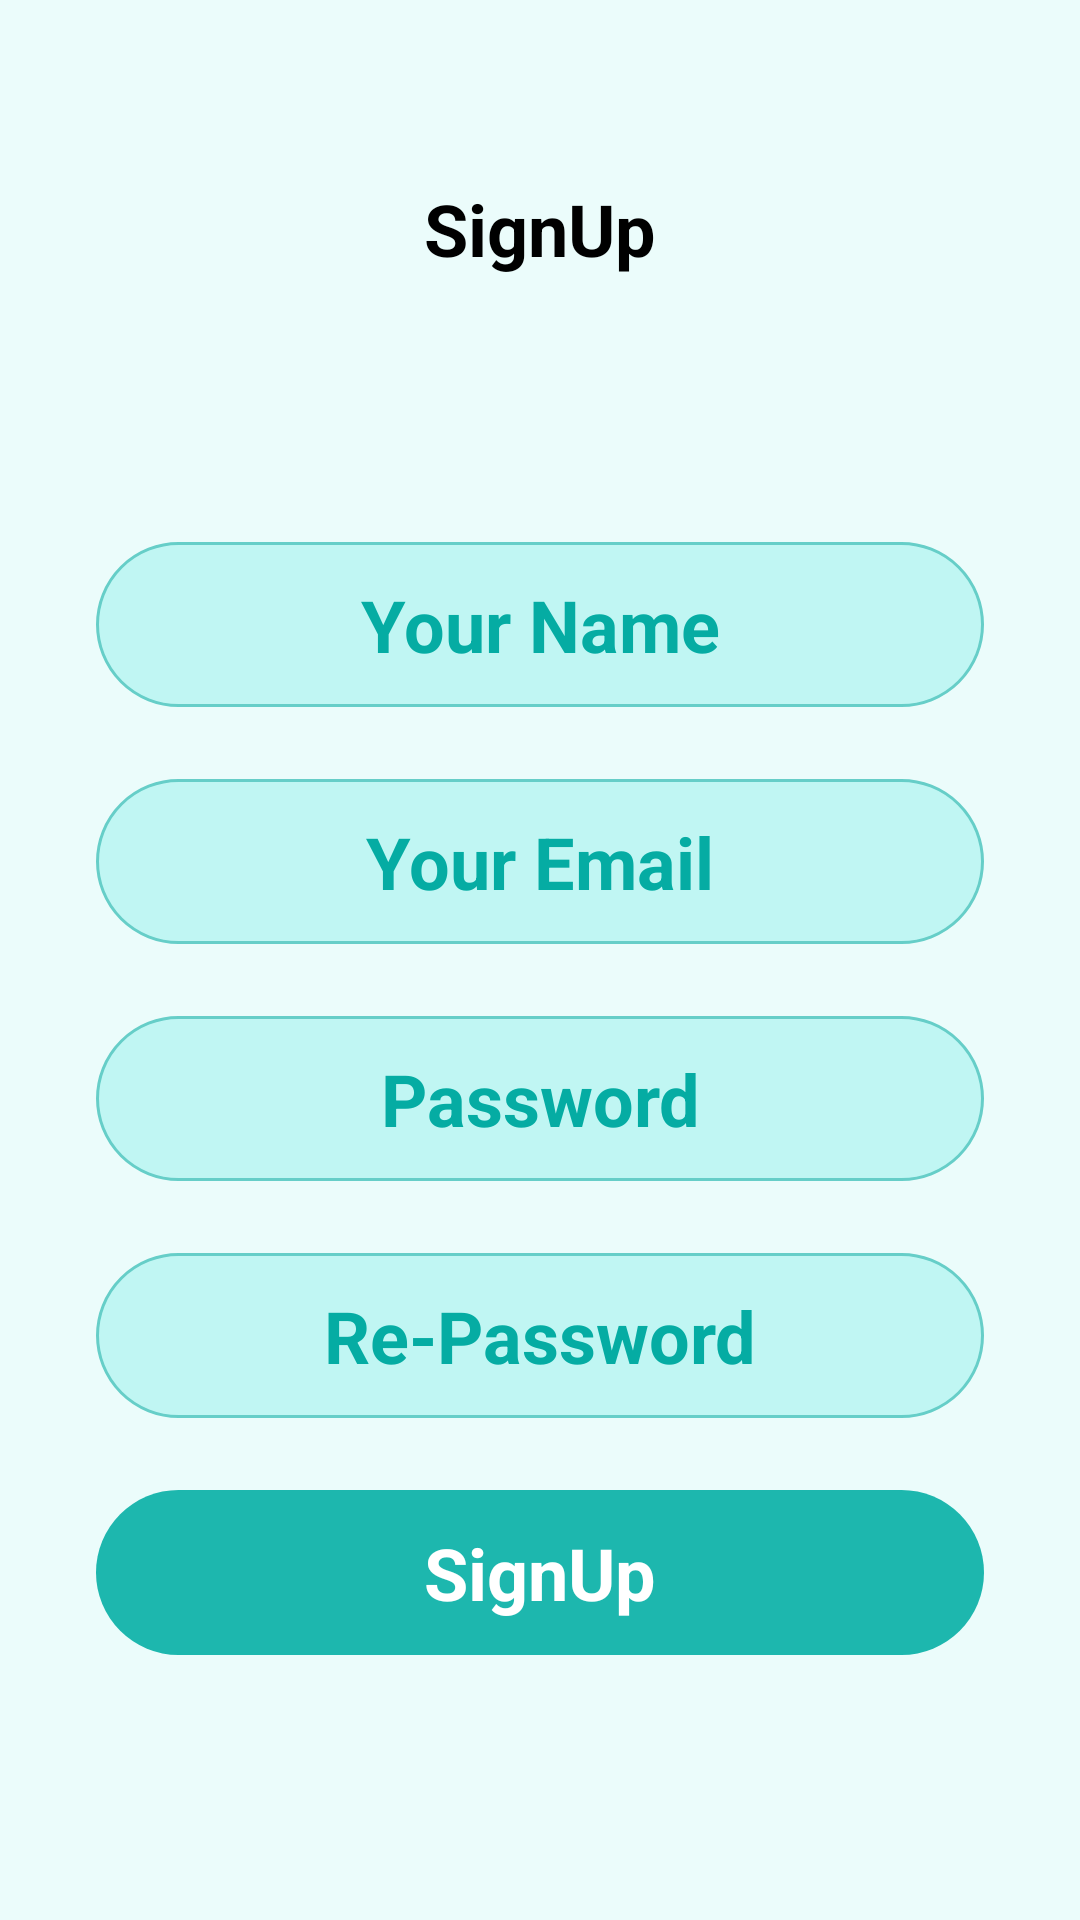

Layout XML and referenced resources for this Android screen:
<!-- AndroidManifest.xml: application theme Theme.CustomProfessionalScreens -->
<!-- res/layout/signup_activity.xml -->
<?xml version="1.0" encoding="utf-8"?>
<androidx.constraintlayout.widget.ConstraintLayout xmlns:android="http://schemas.android.com/apk/res/android"
    xmlns:app="http://schemas.android.com/apk/res-auto"
    android:layout_width="match_parent"
    android:layout_height="match_parent"
    android:background="#EBFCFB">

    <ImageView
        android:id="@+id/imageView21"
        android:layout_width="wrap_content"
        android:layout_height="wrap_content"
        android:layout_marginTop="60dp"
        app:layout_constraintEnd_toEndOf="parent"
        app:layout_constraintStart_toStartOf="parent"
        app:layout_constraintTop_toTopOf="parent"
        app:srcCompat="@drawable/signup_banner" />

    <TextView
        android:id="@+id/textView26"
        android:layout_width="wrap_content"
        android:layout_height="wrap_content"
        android:text="SignUp"
        android:textColor="#000000"
        android:textSize="24sp"
        android:textStyle="bold"
        app:layout_constraintEnd_toEndOf="parent"
        app:layout_constraintStart_toStartOf="parent"
        app:layout_constraintTop_toBottomOf="@+id/imageView21" />

    <LinearLayout
        android:layout_width="match_parent"
        android:layout_height="0dp"
        android:layout_marginStart="32dp"
        android:layout_marginEnd="32dp"
        android:gravity="center_vertical"
        android:orientation="vertical"
        app:layout_constraintBottom_toBottomOf="parent"
        app:layout_constraintEnd_toEndOf="parent"
        app:layout_constraintStart_toStartOf="parent"
        app:layout_constraintTop_toBottomOf="@+id/textView26">

        <androidx.constraintlayout.widget.ConstraintLayout
            android:layout_width="match_parent"
            android:layout_height="55dp"
            android:layout_marginTop="12dp"
            android:layout_marginBottom="12dp"
            android:background="@drawable/button_background_green2">

            <TextView
                android:id="@+id/textView27"
                android:layout_width="wrap_content"
                android:layout_height="wrap_content"
                android:text="Your Name"
                android:textColor="#05ACA3"
                android:textSize="24sp"
                android:textStyle="bold"
                app:layout_constraintBottom_toBottomOf="parent"
                app:layout_constraintEnd_toEndOf="parent"
                app:layout_constraintStart_toStartOf="parent"
                app:layout_constraintTop_toTopOf="parent" />
        </androidx.constraintlayout.widget.ConstraintLayout>

        <androidx.constraintlayout.widget.ConstraintLayout
            android:layout_width="match_parent"
            android:layout_height="55dp"
            android:layout_marginTop="12dp"
            android:layout_marginBottom="12dp"
            android:background="@drawable/button_background_green2">

            <TextView
                android:id="@+id/textView27"
                android:layout_width="wrap_content"
                android:layout_height="wrap_content"
                android:text="Your Email"
                android:textColor="#05ACA3"
                android:textSize="24sp"
                android:textStyle="bold"
                app:layout_constraintBottom_toBottomOf="parent"
                app:layout_constraintEnd_toEndOf="parent"
                app:layout_constraintStart_toStartOf="parent"
                app:layout_constraintTop_toTopOf="parent" />
        </androidx.constraintlayout.widget.ConstraintLayout>

        <androidx.constraintlayout.widget.ConstraintLayout
            android:layout_width="match_parent"
            android:layout_height="55dp"
            android:layout_marginTop="12dp"
            android:layout_marginBottom="12dp"
            android:background="@drawable/button_background_green2">

            <TextView
                android:id="@+id/textView27"
                android:layout_width="wrap_content"
                android:layout_height="wrap_content"
                android:text="Password"
                android:textColor="#05ACA3"
                android:textSize="24sp"
                android:textStyle="bold"
                app:layout_constraintBottom_toBottomOf="parent"
                app:layout_constraintEnd_toEndOf="parent"
                app:layout_constraintStart_toStartOf="parent"
                app:layout_constraintTop_toTopOf="parent" />
        </androidx.constraintlayout.widget.ConstraintLayout>

        <androidx.constraintlayout.widget.ConstraintLayout
            android:layout_width="match_parent"
            android:layout_height="55dp"
            android:layout_marginTop="12dp"
            android:layout_marginBottom="12dp"
            android:background="@drawable/button_background_green2">

            <TextView
                android:id="@+id/textView27"
                android:layout_width="wrap_content"
                android:layout_height="wrap_content"
                android:text="Re-Password"
                android:textColor="#05ACA3"
                android:textSize="24sp"
                android:textStyle="bold"
                app:layout_constraintBottom_toBottomOf="parent"
                app:layout_constraintEnd_toEndOf="parent"
                app:layout_constraintStart_toStartOf="parent"
                app:layout_constraintTop_toTopOf="parent" />
        </androidx.constraintlayout.widget.ConstraintLayout>

        <androidx.constraintlayout.widget.ConstraintLayout
            android:layout_width="match_parent"
            android:layout_height="55dp"
            android:layout_marginTop="12dp"
            android:layout_marginBottom="12dp"
            android:background="@drawable/button_background_green1">

            <TextView
                android:id="@+id/textView28"
                android:layout_width="wrap_content"
                android:layout_height="wrap_content"
                android:text="SignUp"
                android:textColor="#ffffff"
                android:textSize="24sp"
                android:textStyle="bold"
                app:layout_constraintBottom_toBottomOf="parent"
                app:layout_constraintEnd_toEndOf="parent"
                app:layout_constraintStart_toStartOf="parent"
                app:layout_constraintTop_toTopOf="parent" />
        </androidx.constraintlayout.widget.ConstraintLayout>
    </LinearLayout>
</androidx.constraintlayout.widget.ConstraintLayout>
<!-- resources referenced by this layout -->
<resources>
  <!-- drawable button_background_green1 (drawable) -->
  <?xml version="1.0" encoding="utf-8"?>
  <selector xmlns:android="http://schemas.android.com/apk/res/android">
      <item>
          <shape android:shape="rectangle">
              <solid android:color="#1db7ae"></solid>
              <corners android:radius="50dp"></corners>
          </shape>
      </item>
  </selector>
  <!-- drawable button_background_green2 (drawable) -->
  <?xml version="1.0" encoding="utf-8"?>
  <selector xmlns:android="http://schemas.android.com/apk/res/android">
      <item>
          <shape android:shape="rectangle">
              <solid android:color="#c0f6f3"></solid>
              <corners android:radius="50dp"></corners>
              <stroke android:color="#66cec8" android:width="1dp"></stroke>
          </shape>
      </item>
  </selector>
  <style name="Theme.CustomProfessionalScreens" parent="Theme.AppCompat.NoActionBar">
          
          <item name="colorPrimary">@color/purple_500</item>
          <item name="colorPrimaryVariant">@color/purple_700</item>
          <item name="colorOnPrimary">@color/white</item>
          
          <item name="colorSecondary">@color/teal_200</item>
          <item name="colorSecondaryVariant">@color/teal_700</item>
          <item name="colorOnSecondary">@color/black</item>
          
          <item name="android:statusBarColor">?attr/colorPrimaryVariant</item>
          
      </style>
  <!-- not gathered from this repository: default colours our renderer supplied (Android Studio template values) -->
  <color name="purple_500">#FF6200EE</color>
  <color name="purple_700">#FF3700B3</color>
  <color name="teal_200">#FF03DAC5</color>
  <color name="teal_700">#FF018786</color>
  <color name="black">#FF000000</color>
  <color name="white">#FFFFFFFF</color>
</resources>
